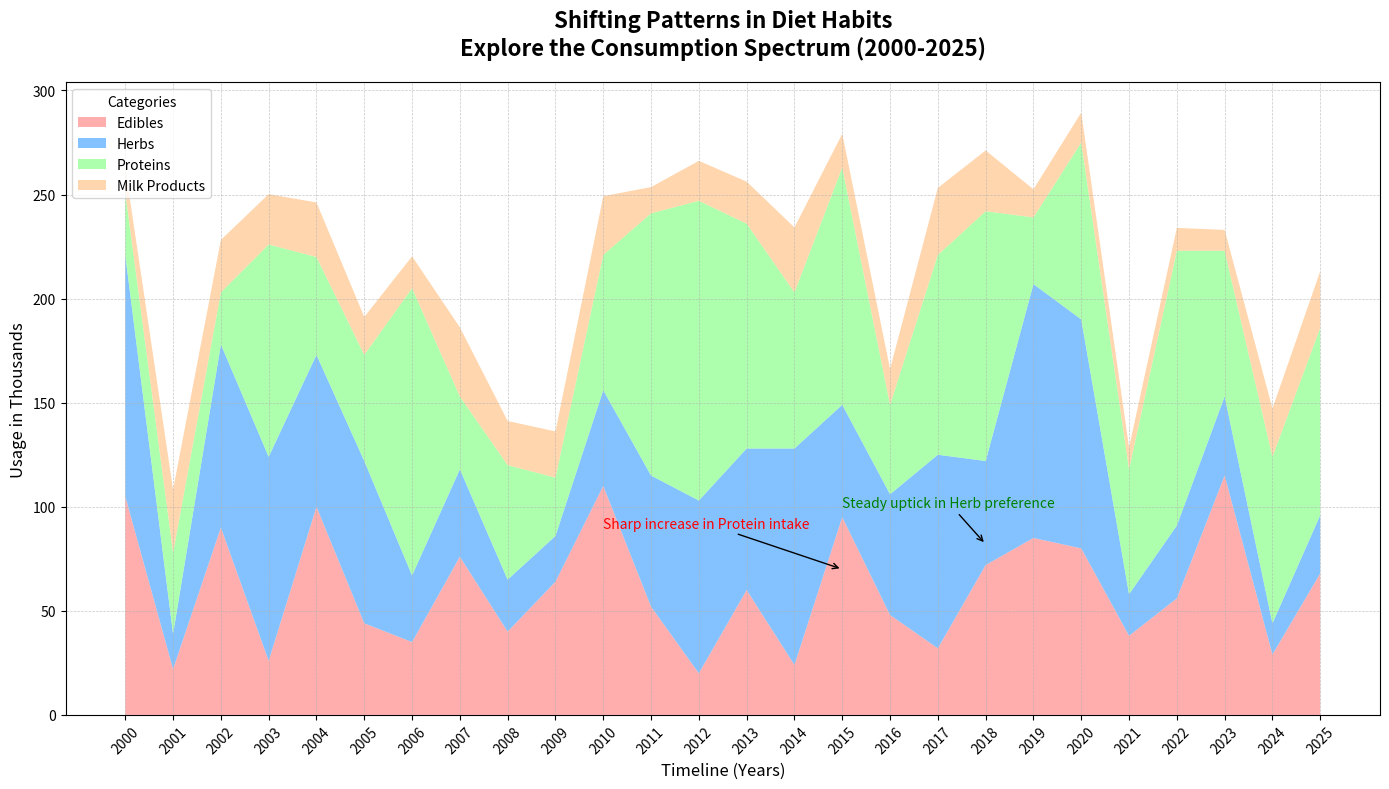

Write Python code to recreate this figure.
import matplotlib.pyplot as plt
import numpy as np

# Define the years from 2000 to 2025
years = np.arange(2000, 2026)

# Randomly altered food consumption data (preserving structure but shuffling contents)
fruits_consumption = [105, 22, 90, 26, 100, 44, 35, 76, 40, 64, 110, 52, 20, 60, 24, 95, 48, 32, 72, 85, 80, 38, 56, 115, 29, 68]
vegetables_consumption = [116, 17, 88, 98, 73, 78, 32, 42, 25, 22, 46, 63, 83, 68, 104, 54, 58, 93, 50, 122, 110, 20, 35, 38, 15, 28]
meats_consumption = [30, 39, 25, 102, 47, 51, 138, 35, 55, 28, 65, 126, 144, 108, 75, 114, 43, 96, 120, 32, 85, 60, 132, 70, 80, 90]
dairy_consumption = [11.8, 30.2, 25.2, 24.2, 26.2, 18.2, 15.3, 33.2, 21.2, 22.2, 28.2, 12.6, 19.2, 20.2, 31.2, 16.2, 17.2, 32.2, 29.2, 13.5, 14.4, 10.5, 11, 10, 23.2, 27.2]

data = np.vstack([fruits_consumption, vegetables_consumption, meats_consumption, dairy_consumption])
colors = ['#ff9999', '#66b3ff', '#99ff99', '#ffcc99']

fig, ax = plt.subplots(figsize=(14, 8))
ax.stackplot(years, data, labels=['Edibles', 'Herbs', 'Proteins', 'Milk Products'], colors=colors, alpha=0.8)

ax.set_title('Shifting Patterns in Diet Habits\nExplore the Consumption Spectrum (2000-2025)', fontsize=16, fontweight='bold', pad=20)
ax.set_xlabel('Timeline (Years)', fontsize=12)
ax.set_ylabel('Usage in Thousands', fontsize=12)

ax.legend(loc='upper left', title="Categories")
ax.grid(linestyle='--', linewidth=0.5, alpha=0.7)

ax.annotate('Sharp increase in Protein intake', xy=(2015, 70), xytext=(2010, 90),
            arrowprops=dict(facecolor='black', arrowstyle='->'), fontsize=10, color='red')
ax.annotate('Steady uptick in Herb preference', xy=(2018, 82), xytext=(2015, 100),
            arrowprops=dict(facecolor='black', arrowstyle='->'), fontsize=10, color='green')

ax.set_xticks(years)
ax.set_xticklabels(years, rotation=45)

plt.tight_layout()
plt.show()
